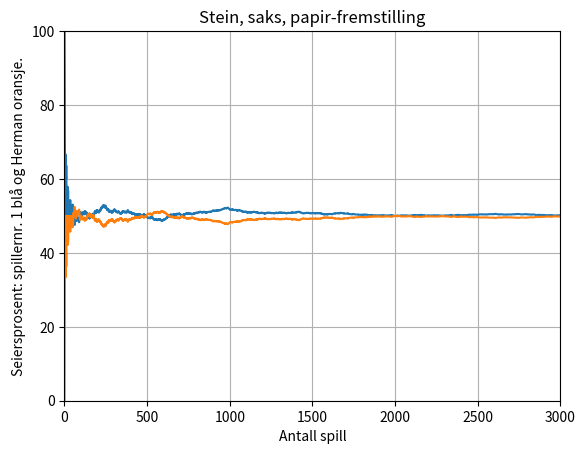

Python code for this plot:


import random
from collections import Counter
import matplotlib.pyplot as plt

# Globale variabler
VALG = ['stein', 'saks', 'papir']


class Spiller:
    '''Superklassen til spillertypene, inneholder det som er felles'''

    navngenerator = 1

    def __init__(self, navn=None):
        """Konstruktør for generell spillertype med navngenerator"""
        if navn is None:
            self.navn = "spillernr. " + str(self.navngenerator)
            Spiller.navngenerator += 1
        else:
            self.navn = navn
        self.poengsum = 0
        self.historie = []
        self.spillertype = 'Ikke angitt'
        self.midlertidig = ''

    def velg_aksjon(self, motstander):
        '''Krever at alle spiller må ha denne metoden'''
        return

    def fix_historie1(self):
        self.midlertidig = self.historie.pop(-1)

    def fix_historie2(self):
        self.historie.append(self.midlertidig)

    def navn_og_spillertype(self):
        """Navn på klassen, gis til grensesnitt"""
        return str(self.get_navn()) + ' (' + str(self.get_spillertype()) + ')'

    def get_spillertype(self):
        """returnerer spillertype til spiller"""
        return self.spillertype

    def get_navn(self):
        """returnerer unikt navn til spillern"""
        return self.navn

    def add_historie_return(self, aksjon):
        '''Legger til aksjon i sin egen historie'''
        self.historie.append(aksjon)

    def get_historie(self):
        '''Returnerer historien'''
        return self.historie

    def add_poengsum(self, poeng):
        '''Holder styr på poeng til spilleren'''
        self.poengsum += poeng

    def motvalg(self, mots_valg):
        '''Hjelpemetode, ikke helt god'''
        if mots_valg == 'stein':
            return 'papir'
        elif mots_valg == 'papir':
            return 'saks'
        else:
            return 'stein'


class Tilfeldig(Spiller):
    """Helt tilfeldig valg av aksjon"""

    def __init__(self, name):
        '''Konstruktør, bruker samme fra super. Setter spillertype.'''
        super().__init__(name)
        self.spillertype = 'Tilfeldig'

    def velg_aksjon(self, motstander):
        '''Helt tilfeldig aksjon, bruker global variabel for valg'''
        valg = VALG[random.randint(0, 2)]
        self.add_historie_return(valg)
        return valg


class Saksemann(Spiller):
    """Prøveklasse for å sjekke funksjonalitet hos andre klasser"""

    def __init__(self, name):
        '''Setter spillertype til Saksemann'''
        super().__init__(name)
        self.spillertype = 'Saksemann'

    def velg_aksjon(self, motstander):
        '''0:stein, 1:saks, 2:papir'''
        valg = VALG[0]
        self.add_historie_return(valg)
        return valg


class Sekvensiell(Spiller):
    '''Velger i sekvens; stein, saks, papir'''

    def __init__(self, name):
        '''Setter spillertype. Har i tillegg sekvensnummer for iterere gjennom lista VALG'''
        super().__init__(name)
        self.sekvensnummer = 0
        self.spillertype = 'Sekvensiell'

    def velg_aksjon(self, motstander):
        '''Iterasjon gjennom lista Valg og nullstilling når sekvensnummer overstiger 2'''
        valg = VALG[self.sekvensnummer]
        if self.sekvensnummer < 2:
            self.sekvensnummer += 1
        else:
            self.sekvensnummer = 0
        self.add_historie_return(valg)
        return valg


class MestVanlig(Spiller):
    '''Gjør mottrekk for hva motspiller har valgt mest'''

    def __init__(self, name):
        '''Setter spillertype til Mest vanlig'''
        super().__init__(name)
        self.spillertype = 'Mest vanlig'

    def velg_aksjon(self, motstander):
        '''Sjekker hva motspiller har valgt mest og spiller mot dette'''
        if len(motstander.historie) == 0:
            valg = self.motvalg(VALG[random.randint(0, 2)])
            self.add_historie_return(valg)
            return valg
        motstanders_valg = Counter(motstander.historie).most_common()
        if len(motstanders_valg) == 1:
            valg = self.motvalg(motstanders_valg[0][0])
            self.add_historie_return(valg)
            return valg
        if (motstanders_valg[0][1] == motstanders_valg[1][1]) \
                and len(motstanders_valg) > 2:
            if motstanders_valg[1][1] == motstanders_valg[2][1]:
                valg = self.motvalg(VALG[random.randint(0, 2)])
                self.add_historie_return(valg)
                return valg
            valg = self.motvalg(motstanders_valg[random.randint(0, 1)][0])
            self.add_historie_return(valg)
            return valg
        self.add_historie_return(self.motvalg(motstanders_valg[0][0]))
        return self.motvalg(motstanders_valg[0][0])

        # Skrive egen metode for å hente ut neste element i liste.. Korter ned
        # koden mye!


class Historiker(Spiller):
    '''Tar inn subsekvens, og ser etter mottrekk til motspillers neste trekk.'''

    def __init__(self, name, husk):
        '''Setter spillertype til historiker og størrelse på subsekvens'''
        super().__init__(name)
        self.husk = husk
        self.spillertype = 'Historiker'

    def velg_aksjon(self, motstander):
        '''Sjekker opp subsekvenser. Først om det finnes, og hvis det er
        fler velge ut mest sannsynlig'''
        sub_check = motstander.historie[-int(self.husk):]
        if self.husk > len(motstander.historie):
            valg = VALG[random.randint(0, 2)]
            self.add_historie_return(valg)
            return valg
        frekvens = [0, 0, 0]

        for i in range(len(motstander.historie) - self.husk - 1, 0, -1):
            if motstander.historie[i:i + int(self.husk)] == sub_check:
                valg = motstander.historie[i + self.husk]
                frekvens[Aksjon(valg).value] += 1
        if max(frekvens) < 1:
            valg = VALG[random.randint(0, 2)]
            self.add_historie_return(valg)
            return valg
        # funnet på stack.. Men fungerer! Forklare hvorfor?
        m = max(frekvens)
        mid = [i for i, j in enumerate(frekvens) if j == m]
        valg = self.motvalg(str(Aksjon(random.choice(mid))))
        # valg = self.motvalg(str(Aksjon(frekvens.index(max(frekvens))))) Fant
        # på stack...
        self.add_historie_return(valg)
        return valg


class Aksjon():
    """Definerer om hvilken aksjon som slår en annen, gjøres ved operator overloading"""

    def __init__(self, val):
        '''Gir trekk en verdi, lettere for sjekk om hva som slår hva'''
        if isinstance(val, str):
            val = {'stein': 0, 'saks': 1, 'papir': 2}[val]
        assert isinstance(val, int) & (val >= 0) & (val < 3)
        self.value = val

    def __eq__(self, other):
        '''Overkjører likhetsoperator'''
        return self.value == other.value

    def __gt__(self, other):
        '''Overkjører større enn operator'''
        return (3 + other.value - self.value) % 3 == 1

    def __str__(self):
        '''Gir tilbake stringverdi istedenfor tall'''
        return {0: 'stein', 1: 'saks', 2: 'papir'}[self.value]

    def get_aksjon(self):
        return self.value


class EnkeltSpill():
    '''Kjører ett enkeltspill, super til mangespill'''

    def __init__(self, spiller1, spiller2):
        '''En variabel hver spiller og en for vinner'''
        self.spiller1 = spiller1
        self.spiller2 = spiller2
        self.runde_vinner = None

    # nødløsning, må være bedre her....Threading?
    def gjennomfoer_spill(self):
        """Spør hver spiller om aksjon og del ut poeng. Rapporter valg og resultat til spillerne"""
        valg1 = self.spiller1.velg_aksjon(self.spiller2)
        self.spiller1.fix_historie1()
        valg2 = self.spiller2.velg_aksjon(self.spiller1)
        self.spiller1.fix_historie2()
        if Aksjon(valg1) == Aksjon(valg2):
            vinner = 'Uavgjort'
            self.spiller1.add_poengsum(0.5)
            self.spiller2.add_poengsum(0.5)
        elif Aksjon(valg1) > Aksjon(valg2):
            vinner = self.spiller1.get_navn()
            self.spiller1.add_poengsum(1)
        else:
            vinner = self.spiller2.get_navn()
            self.spiller2.add_poengsum(1)
        self.runde_vinner = vinner
        return self

    def __str__(self):
        '''Skriver pent til skjerm'''
        return self.spiller1.navn_og_spillertype() + ' valgte ' + str(self.spiller1.get_historie()[-1]) + \
            ".\n" + self.spiller2.navn_og_spillertype() + ' valgte ' + str(self.spiller2.get_historie()[-1]) + \
            ".\n" + 'Vinner: ' + self.runde_vinner


class MangeSpill(EnkeltSpill):  # Også plotte grafisk her
    '''Kjører flere spill etter hverandre og kommer med grafisk fremstilling'''

    def __init__(self, spiller1, spiller2, antall_spill):
        super().__init__(spiller1, spiller2)
        self.antall_spill = antall_spill

    def arranger_enkeltspill(self):
        return super().gjennomfoer_spill()

    def total_vinner(self):
        if self.spiller1.poengsum > self.spiller2.poengsum:
            return self.spiller1.get_navn()
        elif self.spiller1.poengsum < self.spiller2.poengsum:
            return self.spiller2.get_navn()
        else:
            return 'Uavgjort'

    def arranger_turnering(self):
        '''Kjører antall spill etter hverandre'''
        x_aks = []
        poeng_player1 = []
        poeng_player2 = []
        for i in range(1, self.antall_spill + 1):
            self.gjennomfoer_spill()  # print her om live resultater
            x_aks.append(i)
            poeng_player1.append(self.spiller1.poengsum * 100 / i)
            poeng_player2.append(self.spiller2.poengsum * 100 / i)

        plt.title('Stein, saks, papir-fremstilling')
        plt.xlabel('Antall spill')
        plt.ylabel('Seiersprosent: ' + self.spiller1.get_navn() +
                   ' blå og ' + self.spiller2.get_navn() + ' oransje.')
        plt.axis([0, self.antall_spill, 0, 100])
        plt.grid(True)
        plt.plot(x_aks, poeng_player1)
        plt.plot(x_aks, poeng_player2)

        print(
            self.spiller1.navn_og_spillertype() +
            ': ' + str(self.spiller1.poengsum) +
            '\n' + self.spiller2.navn_og_spillertype() +
            ': ' + str(self.spiller2.poengsum) +
            '\nVinner: ' + str(self.total_vinner()))
        plt.show()


def main():
    '''Kjøring av GUI'''

    print('Hvem skal spille?')
    spillertype_1 = str(input('Spiller 1: '))
    navn1 = str(input('Navn: '))
    if spillertype_1 == 'Historiker':
        husk1 = int(input('Husk: '))
        spiller_1 = Historiker(navn1, husk1)
    elif spillertype_1 == 'Mest vanlig':
        spiller_1 = MestVanlig(navn1)
    elif spillertype_1 == 'Sekvensiell':
        spiller_1 = Sekvensiell(navn1)
    else:
        spiller_1 = Tilfeldig(navn1)

    spillertype_2 = str(input('Spiller 2: '))
    navn2 = str(input('Navn: '))
    if spillertype_2 == 'Historiker':
        husk2 = int(input('Husk: '))
        spiller_2 = Historiker(navn2, husk2)
    elif spillertype_2 == 'Mest vanlig':
        spiller_2 = MestVanlig(navn2)
    elif spillertype_2 == 'Sekvensiell':
        spiller_2 = Sekvensiell(navn2)
    else:
        spiller_2 = Tilfeldig(navn2)

    runder = int(input('Hvor mange runder skal spilles? '))

    spill3 = MangeSpill(spiller_1, spiller_2, runder)
    spill3.arranger_turnering()


def alt_main():
    '''Raskere testkjøring'''
    p1 = Tilfeldig(None)
    p2 = Sekvensiell(None)
    p3 = MestVanlig('Luringen')
    p4 = Saksemann('Edward')
    p5 = Historiker('Herman', 2)
    p6 = Historiker('Jan', 3)
    p7 = Historiker('Fredrik', 10)

    # print(p3.velg_aksjon(p4))
    # print(p3.motvalg('stein'))
    # print(p3.motvalg('saks'))
    # print(p3.motvalg('papir'))

    # spill1 = EnkeltSpill(p5, p2)
    # spill2 = EnkeltSpill(p3, p1)
    # print(spill1.gjennomfoer_spill())
    # print(spill2.gjennomfoer_spill())
    spill3 = MangeSpill(p1, p5, 3000)
    spill3.arranger_turnering()


alt_main()
# main()
